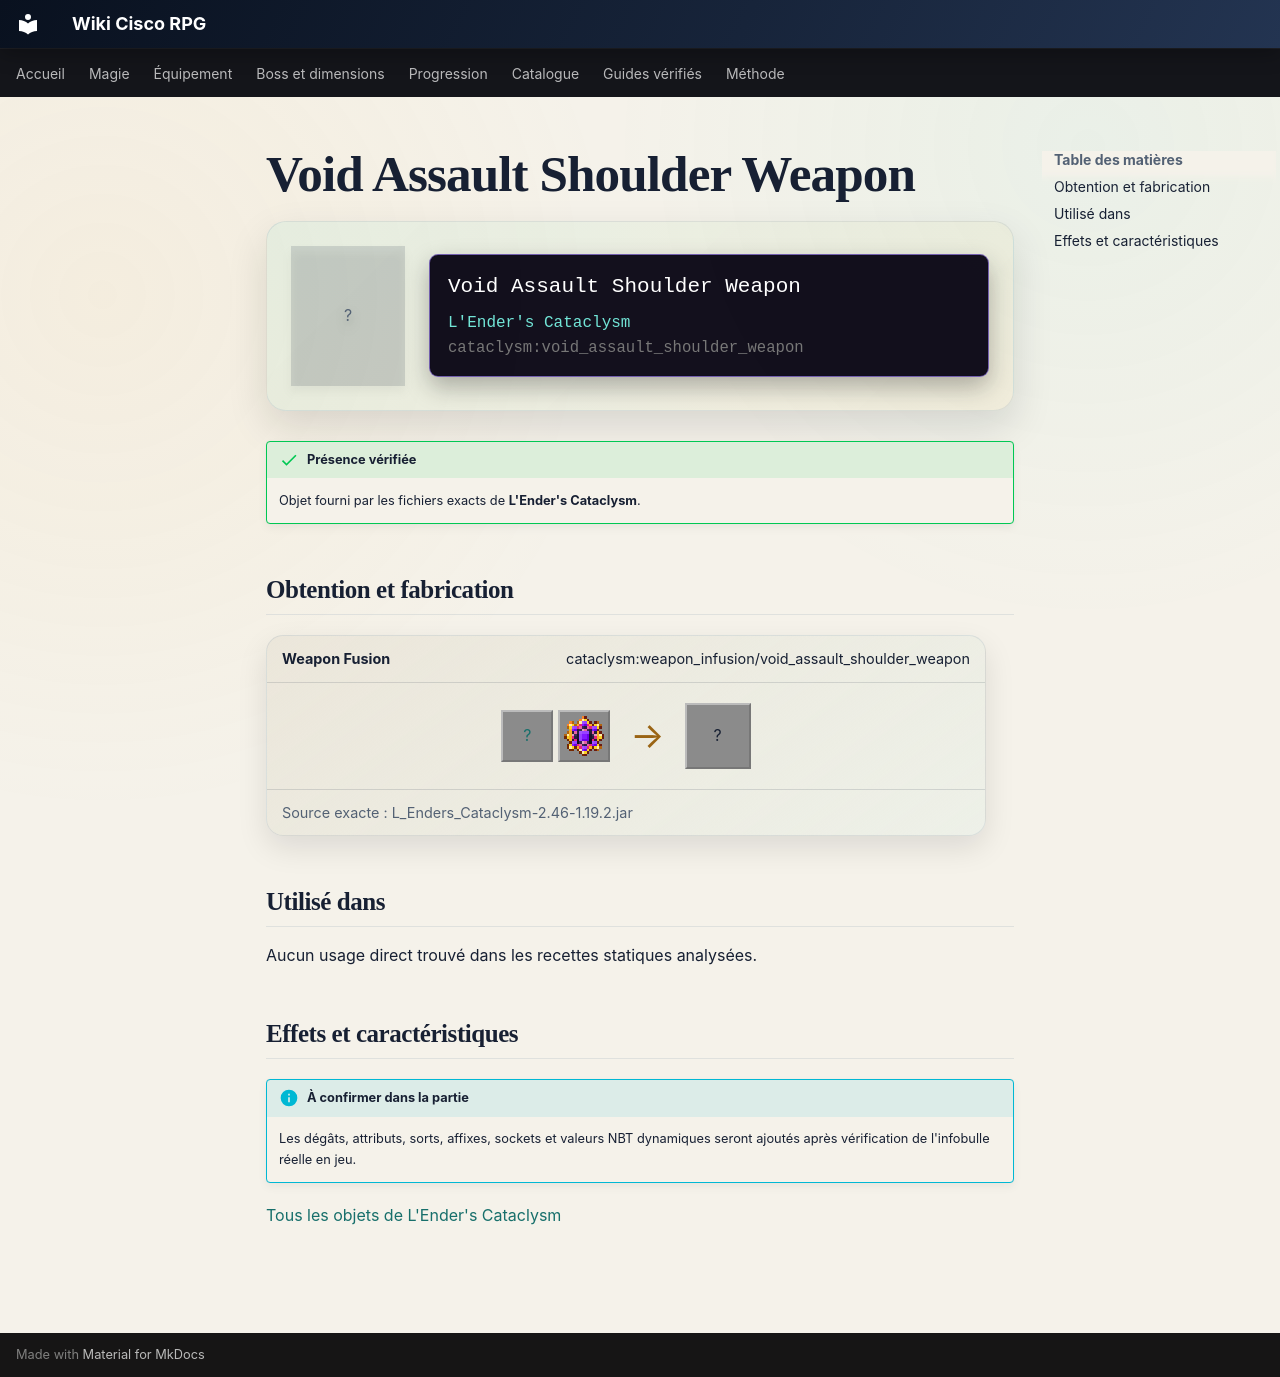

repository: Kloups-Dev/wiki-cisco-rpg · page: catalogue/objets/cataclysm/void_assault_shoulder_weapon/index.html · generator: mkdocs

# Void Assault Shoulder Weapon

<div class="mc-item-showcase">
<div class="mc-item-icon mc-item-icon--missing">?</div>
<div class="mc-tooltip-card">
<div class="mc-tooltip-card__name">Void Assault Shoulder Weapon</div>
<div class="mc-tooltip-card__mod">L&#x27;Ender&#x27;s Cataclysm</div>
<div class="mc-tooltip-card__id">cataclysm:void_assault_shoulder_weapon</div>
</div>
</div>

!!! success "Présence vérifiée"
    Objet fourni par les fichiers exacts de **L'Ender's Cataclysm**.

## Obtention et fabrication

<div class="jei-recipe"><div class="jei-recipe__head"><strong>Weapon Fusion</strong><span>cataclysm:weapon_infusion/void_assault_shoulder_weapon</span></div><div class="jei-recipe__body"><div class="jei-inputs"><a class="jei-slot" href="../../../../catalogue/objets/cataclysm/wither_assault_shoulder_weapon/" title="Wither Assault Shoulder Weapon (cataclysm:wither_assault_shoulder_weapon)">?</a><a class="jei-slot" href="../../../../catalogue/objets/cataclysm/void_core/" title="Noyau du Vide (cataclysm:void_core)"><img src="../../../../assets/generated/items/cataclysm/void_core.png" alt="" loading="lazy"></a></div><span class="jei-arrow">→</span><span class="jei-slot jei-slot--result">?</span></div><div class="jei-recipe__source">Source exacte : L_Enders_Cataclysm-2.46-1.19.2.jar</div></div>

## Utilisé dans

Aucun usage direct trouvé dans les recettes statiques analysées.

## Effets et caractéristiques

!!! info "À confirmer dans la partie"
    Les dégâts, attributs, sorts, affixes, sockets et valeurs NBT dynamiques seront ajoutés après vérification de l'infobulle réelle en jeu.

[Tous les objets de L'Ender's Cataclysm](../../../contenu/cataclysm.md)
